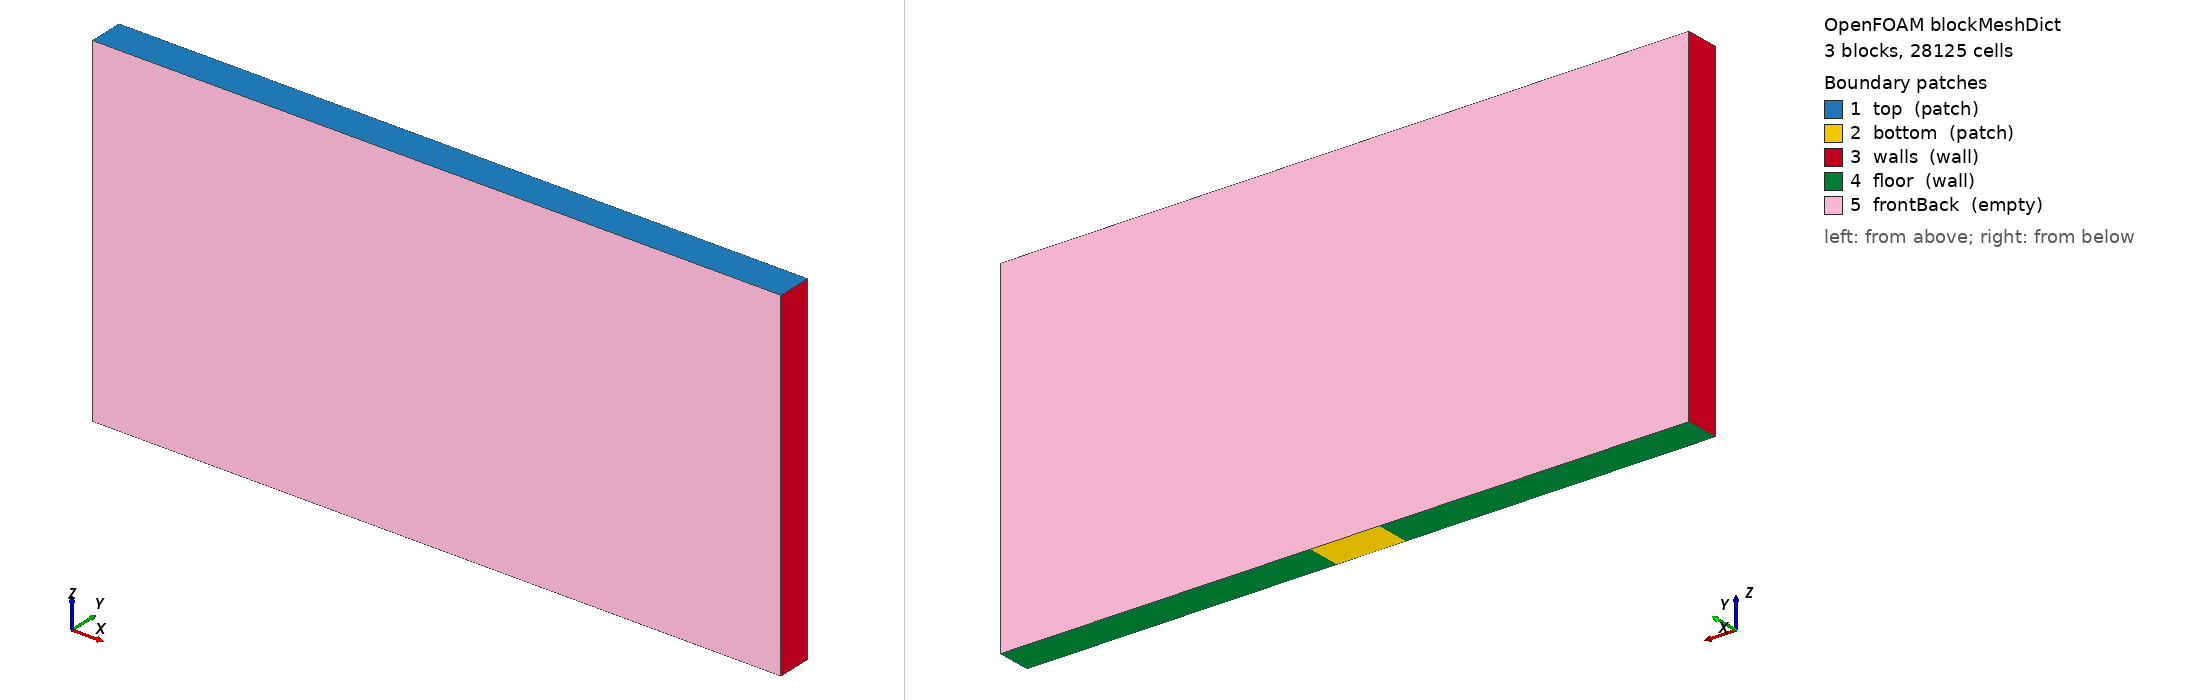

OpenFOAM case: the mesh blockMesh builds from blockMeshDict, 3 block(s), 28125 cells. Boundary patches (legend numbers): 1 top (patch), 2 bottom (patch), 3 walls (wall), 4 floor (wall), 5 frontBack (empty). Left view from above one corner, right view from below the opposite corner. Boundary conditions: 7 field file(s) under 0/; 5 of 5 drawn patches have an entry in a shipped field file.

=== constant/polyMesh/blockMeshDict ===
/*--------------------------------*- C++ -*----------------------------------*\
| =========                 |                                                 |
| \\      /  F ield         | OpenFOAM: The Open Source CFD Toolbox           |
|  \\    /   O peration     | Version:  2.2.0                                 |
|   \\  /    A nd           | Web:      www.OpenFOAM.org                      |
|    \\/     M anipulation  |                                                 |
\*---------------------------------------------------------------------------*/
FoamFile
{
    version     2.0;
    format      ascii;
    class       dictionary;
    object      blockMeshDict;
}
// * * * * * * * * * * * * * * * * * * * * * * * * * * * * * * * * * * * * * //

convertToMeters 1.0;

vertices
(

    (-0.5    0.0     0)
    ( 0.5    0.0     0)
    ( 0.5    0.0     5)
    (-0.5    0.0     5)
    (-0.5    0.5     0)
    ( 0.5    0.5     0)
    ( 0.5    0.5     5)
    (-0.5    0.5     5)
    (-5      0.0     0)
    (-5      0.0     5)
    (-5      0.5     0)
    (-5      0.5     5)
    ( 5      0.0     0)
    ( 5      0.0     5)
    ( 5      0.5     0)
    ( 5      0.5     5)
);

//          7 ---------- 6
//         /|           /|
//        / |          / |   z
//       3 ---------- 2  |   ^
//       |  |         |  |   |   y
//       |  4 --------|- 5   |  /
//       | /          | /    | /
//       |/           |/     |/
//       0 ---------- 1      -----> x
blocks
(
    hex (0 1 5 4 3 2 6 7) (25 1 125) simpleGrading (1 1 1)
    hex (8 0 4 10 9 3 7 11) (100 1 125) simpleGrading (1 1 1)
    hex (1 12 14 5 2 13 15 6) (100 1 125) simpleGrading (1 1 1)
);

edges
(
);

boundary
(
    top
    {
        type patch;
        faces
        (
            (3 2 6 7)
            (9 3 7 11)
	  (2 13 15 6)
        );
    }

    bottom
    {
        type patch;
        faces
        (
            (1 0 4 5)
        );
    }

    walls
    {
        type wall;
        faces
        (
            (12 14 15 13)
            (8 9 11 10)
        );
    }
    
    floor
    {
        type wall;
        faces
        (
             (10 8 0 4)
	  (1 12 14 5)
        );
    }
    frontBack
    {
        type empty;
        faces
        (
            (0 1 2 3)
            (7 6 5 4)
	  (10 4 7 11)
            (8 0 3 9)
	  (1 12 13 2)
            (5 14 15 6)
        );
    }
);

// ************************************************************************* //


=== system/controlDict ===
/*--------------------------------*- C++ -*----------------------------------*\
| =========                 |                                                 |
| \\      /  F ield         | OpenFOAM: The Open Source CFD Toolbox           |
|  \\    /   O peration     | Version:  2.2.0                                 |
|   \\  /    A nd           | Web:      www.OpenFOAM.org                      |
|    \\/     M anipulation  |                                                 |
\*---------------------------------------------------------------------------*/
FoamFile
{
    version     2.0;
    format      ascii;
    class       dictionary;
    location    "system";
    object      controlDict;
}
// * * * * * * * * * * * * * * * * * * * * * * * * * * * * * * * * * * * * * //

application     twoPhaseEulerFoam;

startFrom       latestTime;

startTime       0;

stopAt          endTime;

endTime         50;

deltaT          0.001;

writeControl    adjustableRunTime;

writeInterval   0.1;

purgeWrite      0;

writeFormat     binary;

writePrecision  6;

writeCompression compressed;

timeFormat      general;

timePrecision   6;

runTimeModifiable on;

adjustTimeStep  yes;

maxCo           0.5;

maxDeltaT       1;

functions
{
    doInit {
        type initSwakFunctionObject;
    }

    // listFields {
    //     type listRegisteredObjects;
    // }
    totalMu {
        type expressionField;
        expression "mu1+nut2*rho";
        fieldName totalMu;
        autowrite true;
    }
    balls {
        type evolveKinematicCloud;
        cloudName tracerBalls;
        rhoName rho;
        UName U;
        muName totalMu;
        //        g g [0 1 -2 0 0 0 0] (0 0 -9.81);
    }
    sandVelocity {
        type swakExpression;
        valueType internalField;
        verbose true;
        variables (
            "thres=0.55;"
        );
        expression "alpha1>thres ? mag(U1) : 0";
        accumulations (
            max
            weightedAverage
        );
    }
    totalSand {
        $sandVelocity;
        expression "vol()*alpha1";
        accumulations (
            sum
        );
    }
    airCourant {
        type expressionField;
        autowrite true;
        fieldName courantU1;
        expression "courantIncompressible(phi1)";
    }
    sandCourant {
        type expressionField;
        autowrite true;
        fieldName courantU2;
        expression "courantIncompressible(phi2)";
    }
}

libs (
    "libgroovyBC.so"
    "libsimpleLagrangianFunctionObjects.so"
    "libsimpleFunctionObjects.so"
    "libsimpleSwakFunctionObjects.so"
    "libswakFunctionObjects.so"
    "libswakVelocityFunctionPlugin.so"
);

// ************************************************************************* //


=== 0/Theta ===
/*--------------------------------*- C++ -*----------------------------------*\
| =========                 |                                                 |
| \\      /  F ield         | OpenFOAM: The Open Source CFD Toolbox           |
|  \\    /   O peration     | Version:  2.2.0                                 |
|   \\  /    A nd           | Web:      www.OpenFOAM.org                      |
|    \\/     M anipulation  |                                                 |
\*---------------------------------------------------------------------------*/
FoamFile
{
    version     2.0;
    format      ascii;
    class       volScalarField;
    object      Theta;
}
// ************************************************************************* //

dimensions          [ 0 2 -2 0 0 0 0 ];

internalField       uniform 0;

boundaryField
{

    bottom
    {
        type               inletOutlet;
	phi phi2;
        value               uniform 1.0e-8;
	inletValue $value;
    }

    top
    {
        type                inletOutlet;
        phi                 phi1;
        inletValue          uniform 1.0e-8;
    }

    walls
    {
        type                zeroGradient;
    }

    floor 
    {
      $walls;
    }
      
    frontBack
    {
        type                empty;
    }

}

// ************************************************************************* //


=== 0/U2 ===
/*--------------------------------*- C++ -*----------------------------------*\
| =========                 |                                                 |
| \\      /  F ield         | OpenFOAM: The Open Source CFD Toolbox           |
|  \\    /   O peration     | Version:  2.2.0                                 |
|   \\  /    A nd           | Web:      www.OpenFOAM.org                      |
|    \\/     M anipulation  |                                                 |
\*---------------------------------------------------------------------------*/
FoamFile
{
    version     2.0;
    format      ascii;
    class       volVectorField;
    object      U2;
}
// * * * * * * * * * * * * * * * * * * * * * * * * * * * * * * * * * * * * * //

dimensions          [ 0 1 -1 0 0 0 0 ];

internalField       uniform (0 0 0);

boundaryField
{
    bottom
    {
        type               groovyBC;
        value              uniform (0 0 0);
	valueExpression "1.1*U1";
    }

    top
    {
        type               pressureInletOutletVelocity;
        phi                phi2;
        value              $internalField;
    }

    walls
    {
        type               fixedValue;
        value              uniform (0 0 0);
    }

    floor 
    {
      $walls;
    }
      
    frontBack
    {
        type               empty;
    }
}

// * * * * * * * * * * * * * * * * * * * * * * * * * * * * * * * * * * * * * //


=== 0/alpha1Start ===
/*--------------------------------*- C++ -*----------------------------------*\
| =========                 |                                                 |
| \\      /  F ield         | OpenFOAM: The Open Source CFD Toolbox           |
|  \\    /   O peration     | Version:  2.2.0                                 |
|   \\  /    A nd           | Web:      www.OpenFOAM.org                      |
|    \\/     M anipulation  |                                                 |
\*---------------------------------------------------------------------------*/
FoamFile
{
    version     2.0;
    format      ascii;
    class       volScalarField;
    object      alpha1;
}
// * * * * * * * * * * * * * * * * * * * * * * * * * * * * * * * * * * * * * //

dimensions          [ 0 0 0 0 0 0 0 ];

internalField       uniform 0;

boundaryField
{
    bottom
    {
        type               inletOutlet;
        value              uniform 0.6;
	inletValue $value;
	phi phi1;
    }

    top
    {
        type               inletOutlet;
        inletValue         uniform 0;
    }

    walls
    {
        type               zeroGradient;
    }

    floor 
    {
      $walls;
    }
      
    frontBack
    {
        type               empty;
    }

}

// * * * * * * * * * * * * * * * * * * * * * * * * * * * * * * * * * * * * * //


=== 0/epsilon ===
/*--------------------------------*- C++ -*----------------------------------*\
| =========                 |                                                 |
| \\      /  F ield         | OpenFOAM: The Open Source CFD Toolbox           |
|  \\    /   O peration     | Version:  2.2.0                                 |
|   \\  /    A nd           | Web:      www.OpenFOAM.org                      |
|    \\/     M anipulation  |                                                 |
\*---------------------------------------------------------------------------*/
FoamFile
{
    version     2.0;
    format      ascii;
    class       volScalarField;
    object      epsilon;
}
// * * * * * * * * * * * * * * * * * * * * * * * * * * * * * * * * * * * * * //

dimensions          [ 0 2 -3 0 0 0 0 ];

internalField       uniform 10.0;

boundaryField
{
    bottom
    {
        type               inletOutlet;
	phi phi2;
        value              uniform 10.0;
	inletValue $value;
    }

    top
    {
        type               inletOutlet;
        phi                phi2;
        inletValue         uniform 10.0;
        value              uniform 10.0;
    }

    walls
    {
        type               zeroGradient;
    }

    floor 
    {
      $walls;
    }
      
    frontBack
    {
        type               empty;
    }

}

// * * * * * * * * * * * * * * * * * * * * * * * * * * * * * * * * * * * * * //


=== 0/k ===
/*--------------------------------*- C++ -*----------------------------------*\
| =========                 |                                                 |
| \\      /  F ield         | OpenFOAM: The Open Source CFD Toolbox           |
|  \\    /   O peration     | Version:  2.2.0                                 |
|   \\  /    A nd           | Web:      www.OpenFOAM.org                      |
|    \\/     M anipulation  |                                                 |
\*---------------------------------------------------------------------------*/
FoamFile
{
    version     2.0;
    format      ascii;
    class       volScalarField;
    object      k;
}
// * * * * * * * * * * * * * * * * * * * * * * * * * * * * * * * * * * * * * //

dimensions          [ 0 2 -2 0 0 0 0 ];

internalField       uniform 1.0;

boundaryField
{
    bottom
    {
        type               fixedValue;
        value              uniform 1.0;
    }

    top
    {
        type               inletOutlet;
        phi                phi2;
        inletValue         uniform 1.0;
        value              uniform 1.0;
    }

    walls
    {
        type               zeroGradient;
    }

    floor 
    {
      $walls;
    }
      
    frontBack
    {
        type               empty;
    }

}

// * * * * * * * * * * * * * * * * * * * * * * * * * * * * * * * * * * * * * //


=== 0/p ===
/*--------------------------------*- C++ -*----------------------------------*\
| =========                 |                                                 |
| \\      /  F ield         | OpenFOAM: The Open Source CFD Toolbox           |
|  \\    /   O peration     | Version:  2.2.0                                 |
|   \\  /    A nd           | Web:      www.OpenFOAM.org                      |
|    \\/     M anipulation  |                                                 |
\*---------------------------------------------------------------------------*/
FoamFile
{
    version     2.0;
    format      ascii;
    class       volScalarField;
    object      p;
}
// * * * * * * * * * * * * * * * * * * * * * * * * * * * * * * * * * * * * * //

dimensions          [ 1 -1 -2 0 0 0 0 ];

internalField       uniform 0;

boundaryField
{
    bottom
    {
        type               fixedFluxPressure;
        value              $internalField;
    }

    top
    {
        type               fixedValue;
        value              $internalField;
    }

    walls
    {
        type               fixedFluxPressure;
        value              $internalField;
    }

    floor 
    {
      $walls;
    }
      
    frontBack
    {
        type               empty;
    }
}

// * * * * * * * * * * * * * * * * * * * * * * * * * * * * * * * * * * * * * //
